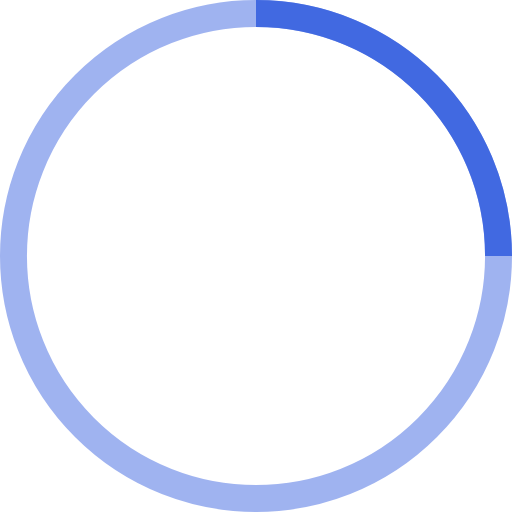
t = 0.00 s
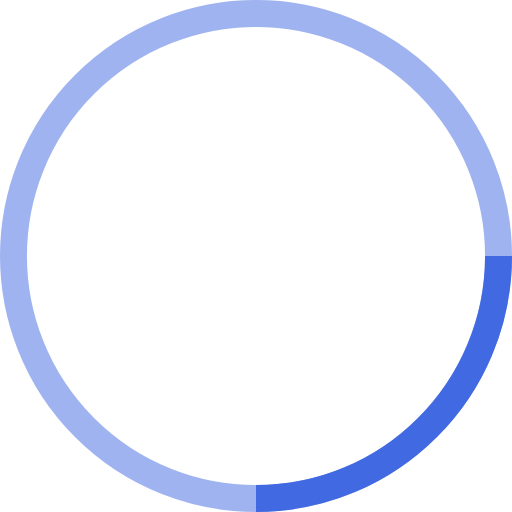
t = 0.25 s
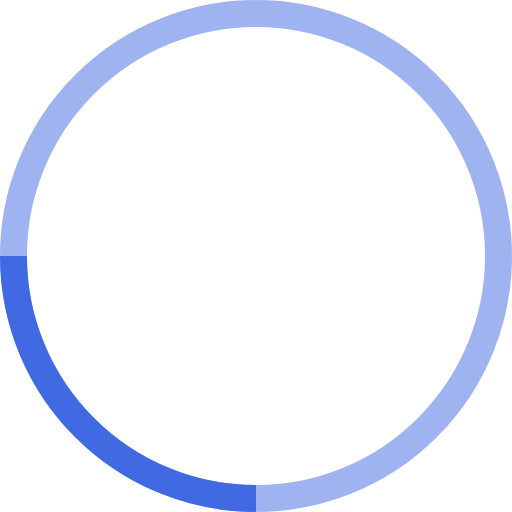
t = 0.50 s
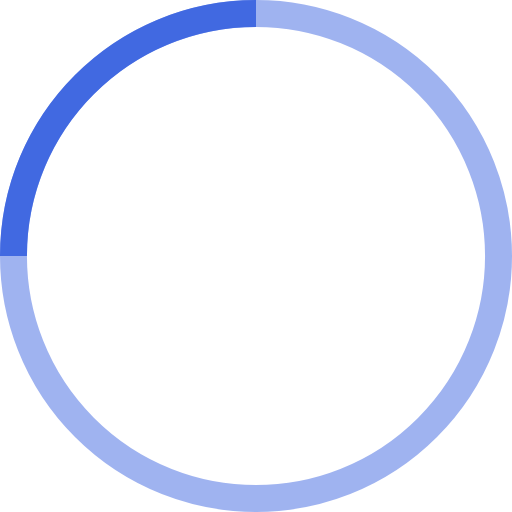
t = 0.75 s

The animated SVG that drew these frames (rendered in a browser with its animation timeline set to each time). Animation: 1 SMIL element (animateTransform=1); one cycle of 1.00 s, repeats indefinitely.

<!-- By Sam Herbert (@sherb), for everyone. More @ http://goo.gl/7AJzbL -->
<svg width="38" height="38" viewBox="0 0 38 38" xmlns="http://www.w3.org/2000/svg" stroke="royalblue">
    <g fill="none" fill-rule="evenodd">
        <g transform="translate(1 1)" stroke-width="2">
            <circle stroke-opacity=".5" cx="18" cy="18" r="18"/>
            <path d="M36 18c0-9.94-8.06-18-18-18">
                <animateTransform
                    attributeName="transform"
                    type="rotate"
                    from="0 18 18"
                    to="360 18 18"
                    dur="1s"
                    repeatCount="indefinite"/>
            </path>
        </g>
    </g>
</svg>
